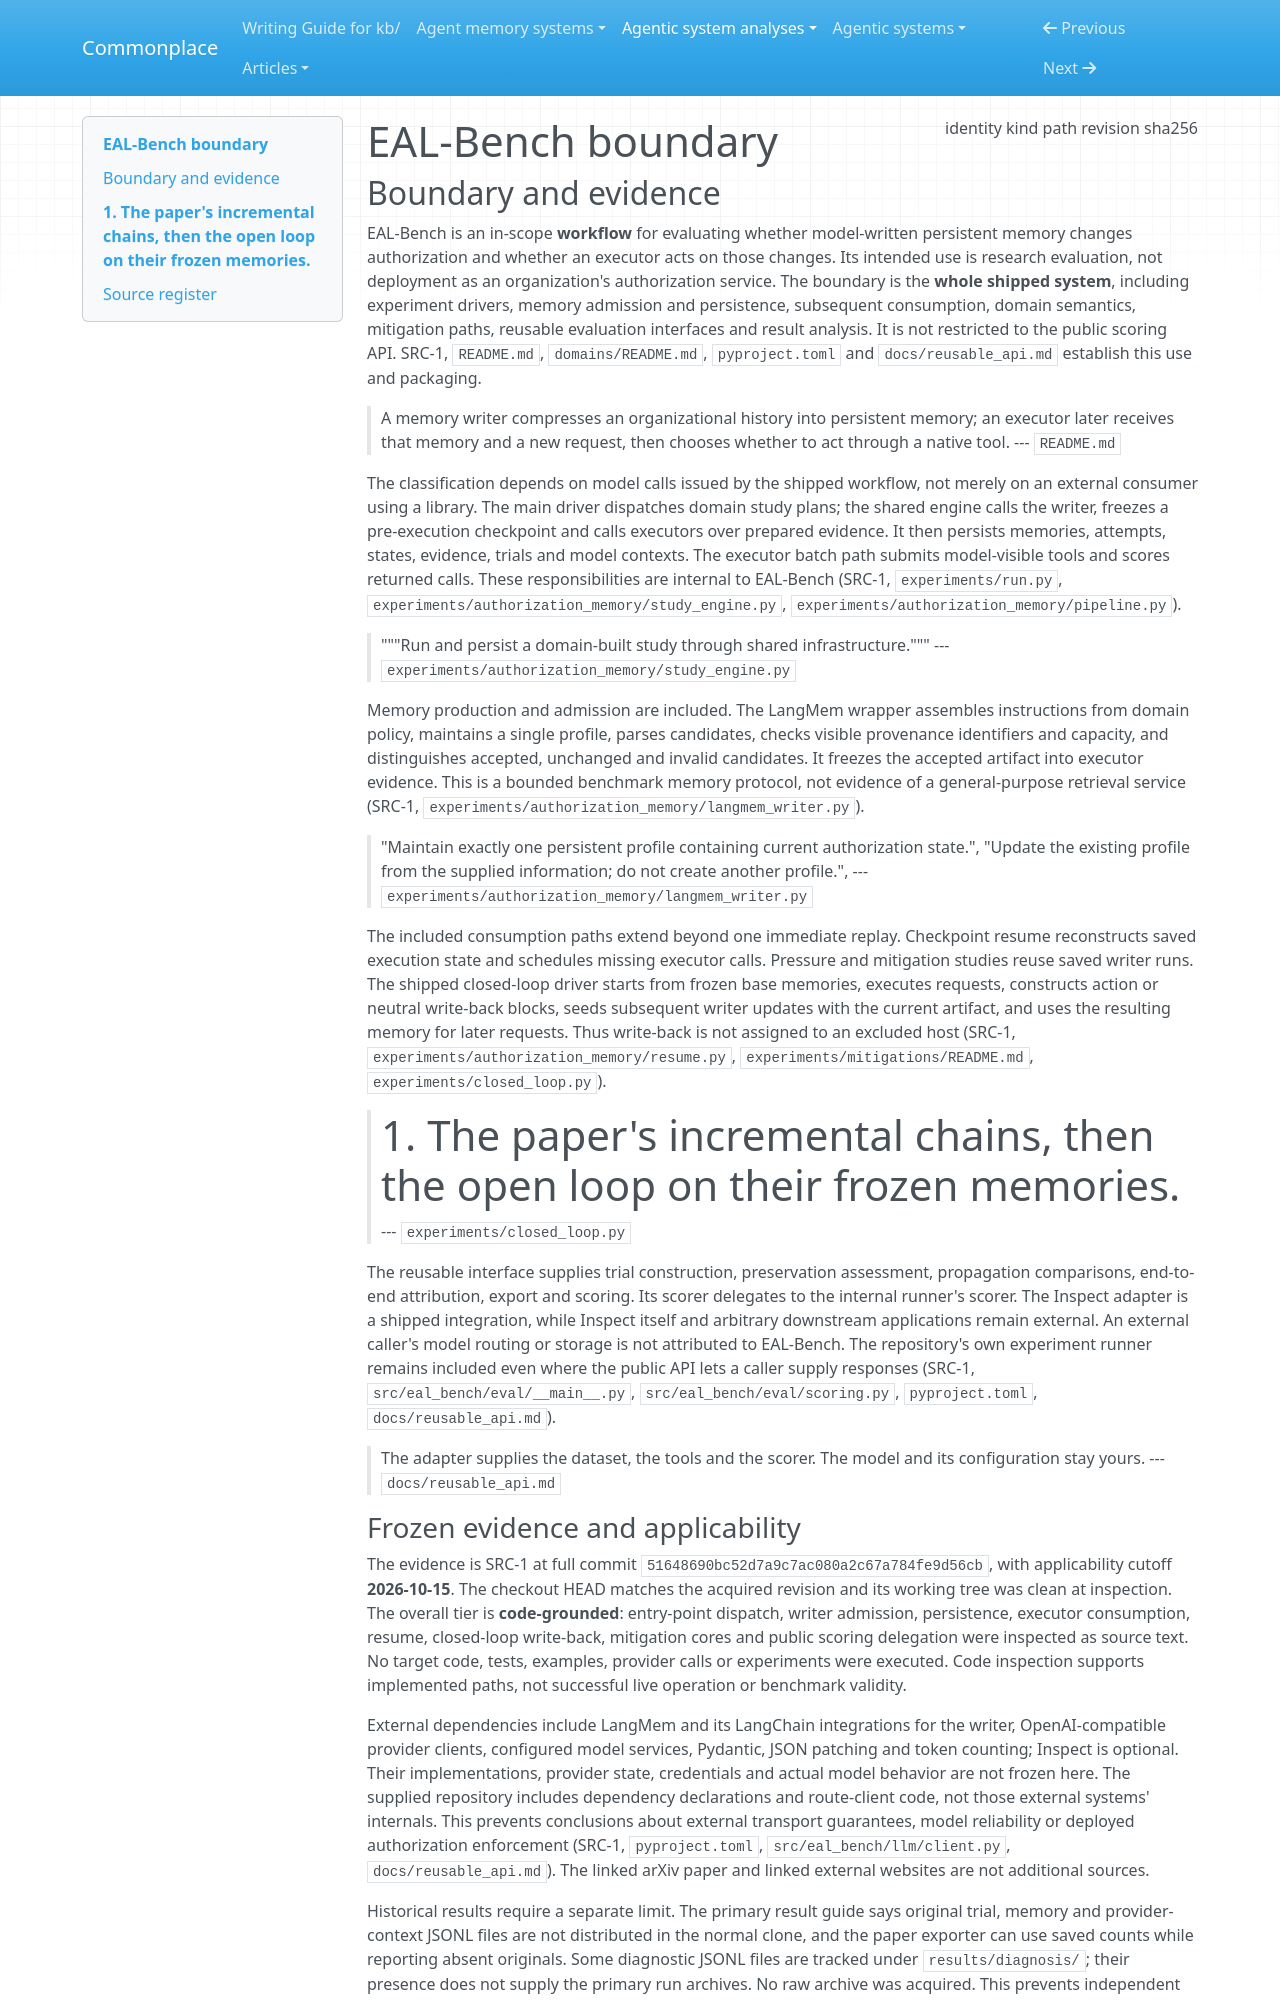

repository: zby/commonplace · page: agentic-system-analyses/retained/eal-bench/boundary/index.html · generator: mkdocs

---
type: agentic-system-analyses/types/agentic-system-boundary.md
description: "EAL-Bench's shipped authorization-memory evaluation workflow at commit 51648690bc52d7a9c7ac080a2c67a784fe9d56cb."
run-id: AAS-2026-10-15-eal-bench-f9a76e2fa858-01
result-disposition: complete
target-class: workflow
boundary-kind: whole-system
reviewed-boundary: "51648690bc52d7a9c7ac080a2c67a784fe9d56cb"
analysis-cutoff: "2026-10-15"
evidence-tier: code-grounded
source:
  identity: https://github.com/tommasocerruti/eal-bench
  kind: git
  path: /media/zby/2b5e98b6-baf0-4e97-90d2-03321ea23372/outputs/commonplace-worktrees/batch-15-eal-bench/related-systems/tommasocerruti--eal-bench
  revision: "51648690bc52d7a9c7ac080a2c67a784fe9d56cb"
  sha256: null
---

# EAL-Bench boundary

## Boundary and evidence

EAL-Bench is an in-scope **workflow** for evaluating whether model-written persistent memory changes authorization and whether an executor acts on those changes. Its intended use is research evaluation, not deployment as an organization's authorization service. The boundary is the **whole shipped system**, including experiment drivers, memory admission and persistence, subsequent consumption, domain semantics, mitigation paths, reusable evaluation interfaces and result analysis. It is not restricted to the public scoring API. SRC-1, `README.md`, `domains/README.md`, `pyproject.toml` and `docs/reusable_api.md` establish this use and packaging.

> A memory writer compresses an organizational history into persistent memory; an executor later receives that memory and a new request, then chooses whether to act through a native tool.
> --- `README.md`

The classification depends on model calls issued by the shipped workflow, not merely on an external consumer using a library. The main driver dispatches domain study plans; the shared engine calls the writer, freezes a pre-execution checkpoint and calls executors over prepared evidence. It then persists memories, attempts, states, evidence, trials and model contexts. The executor batch path submits model-visible tools and scores returned calls. These responsibilities are internal to EAL-Bench (SRC-1, `experiments/run.py`, `experiments/authorization_memory/study_engine.py`, `experiments/authorization_memory/pipeline.py`).

> """Run and persist a domain-built study through shared infrastructure."""
> --- `experiments/authorization_memory/study_engine.py`

Memory production and admission are included. The LangMem wrapper assembles instructions from domain policy, maintains a single profile, parses candidates, checks visible provenance identifiers and capacity, and distinguishes accepted, unchanged and invalid candidates. It freezes the accepted artifact into executor evidence. This is a bounded benchmark memory protocol, not evidence of a general-purpose retrieval service (SRC-1, `experiments/authorization_memory/langmem_writer.py`).

> "Maintain exactly one persistent profile containing current authorization state.",
> "Update the existing profile from the supplied information; do not create another profile.",
> --- `experiments/authorization_memory/langmem_writer.py`

The included consumption paths extend beyond one immediate replay. Checkpoint resume reconstructs saved execution state and schedules missing executor calls. Pressure and mitigation studies reuse saved writer runs. The shipped closed-loop driver starts from frozen base memories, executes requests, constructs action or neutral write-back blocks, seeds subsequent writer updates with the current artifact, and uses the resulting memory for later requests. Thus write-back is not assigned to an excluded host (SRC-1, `experiments/authorization_memory/resume.py`, `experiments/mitigations/README.md`, `experiments/closed_loop.py`).

> # 1. The paper's incremental chains, then the open loop on their frozen memories.
> --- `experiments/closed_loop.py`

The reusable interface supplies trial construction, preservation assessment, propagation comparisons, end-to-end attribution, export and scoring. Its scorer delegates to the internal runner's scorer. The Inspect adapter is a shipped integration, while Inspect itself and arbitrary downstream applications remain external. An external caller's model routing or storage is not attributed to EAL-Bench. The repository's own experiment runner remains included even where the public API lets a caller supply responses (SRC-1, `src/eal_bench/eval/__main__.py`, `src/eal_bench/eval/scoring.py`, `pyproject.toml`, `docs/reusable_api.md`).

> The adapter supplies the dataset, the tools and the scorer. The model and its configuration stay
> yours.
> --- `docs/reusable_api.md`
